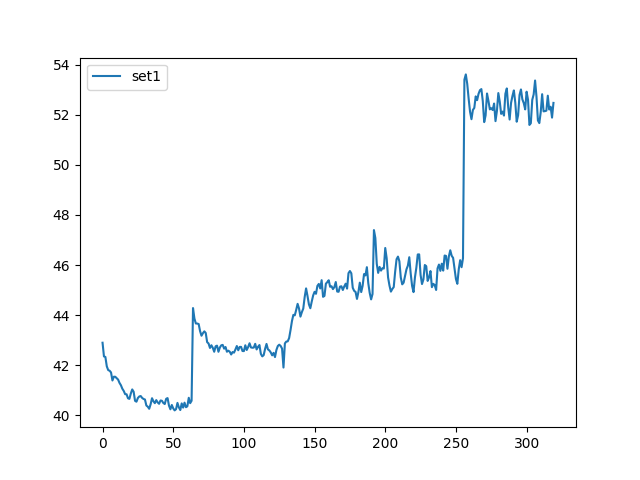

The table this chart was drawn from, first rows:
, set1
0, 42.9
1, 42.35
2, 42.33
3, 41.96
4, 41.81
5, 41.78
6, 41.71
7, 41.39
8, 41.54
9, 41.54
10, 41.48
11, 41.43
12, 41.3
13, 41.2
14, 41.06
15, 40.98
16, 40.85
17, 40.84
18, 40.68
19, 40.66
20, 40.87
21, 41.04
22, 40.94
23, 40.58
24, 40.55
25, 40.69
26, 40.76
27, 40.77
28, 40.7
29, 40.65
30, 40.63
31, 40.39
32, 40.35
33, 40.26
34, 40.44
35, 40.68
36, 40.56
37, 40.49
38, 40.61
39, 40.52
40, 40.46
41, 40.59
42, 40.58
43, 40.49
44, 40.45
45, 40.66
46, 40.69
47, 40.39
48, 40.24
49, 40.42
50, 40.28
51, 40.2
52, 40.25
53, 40.5
54, 40.32
55, 40.21
56, 40.48
57, 40.31
58, 40.51
59, 40.33
... 260 more rows
